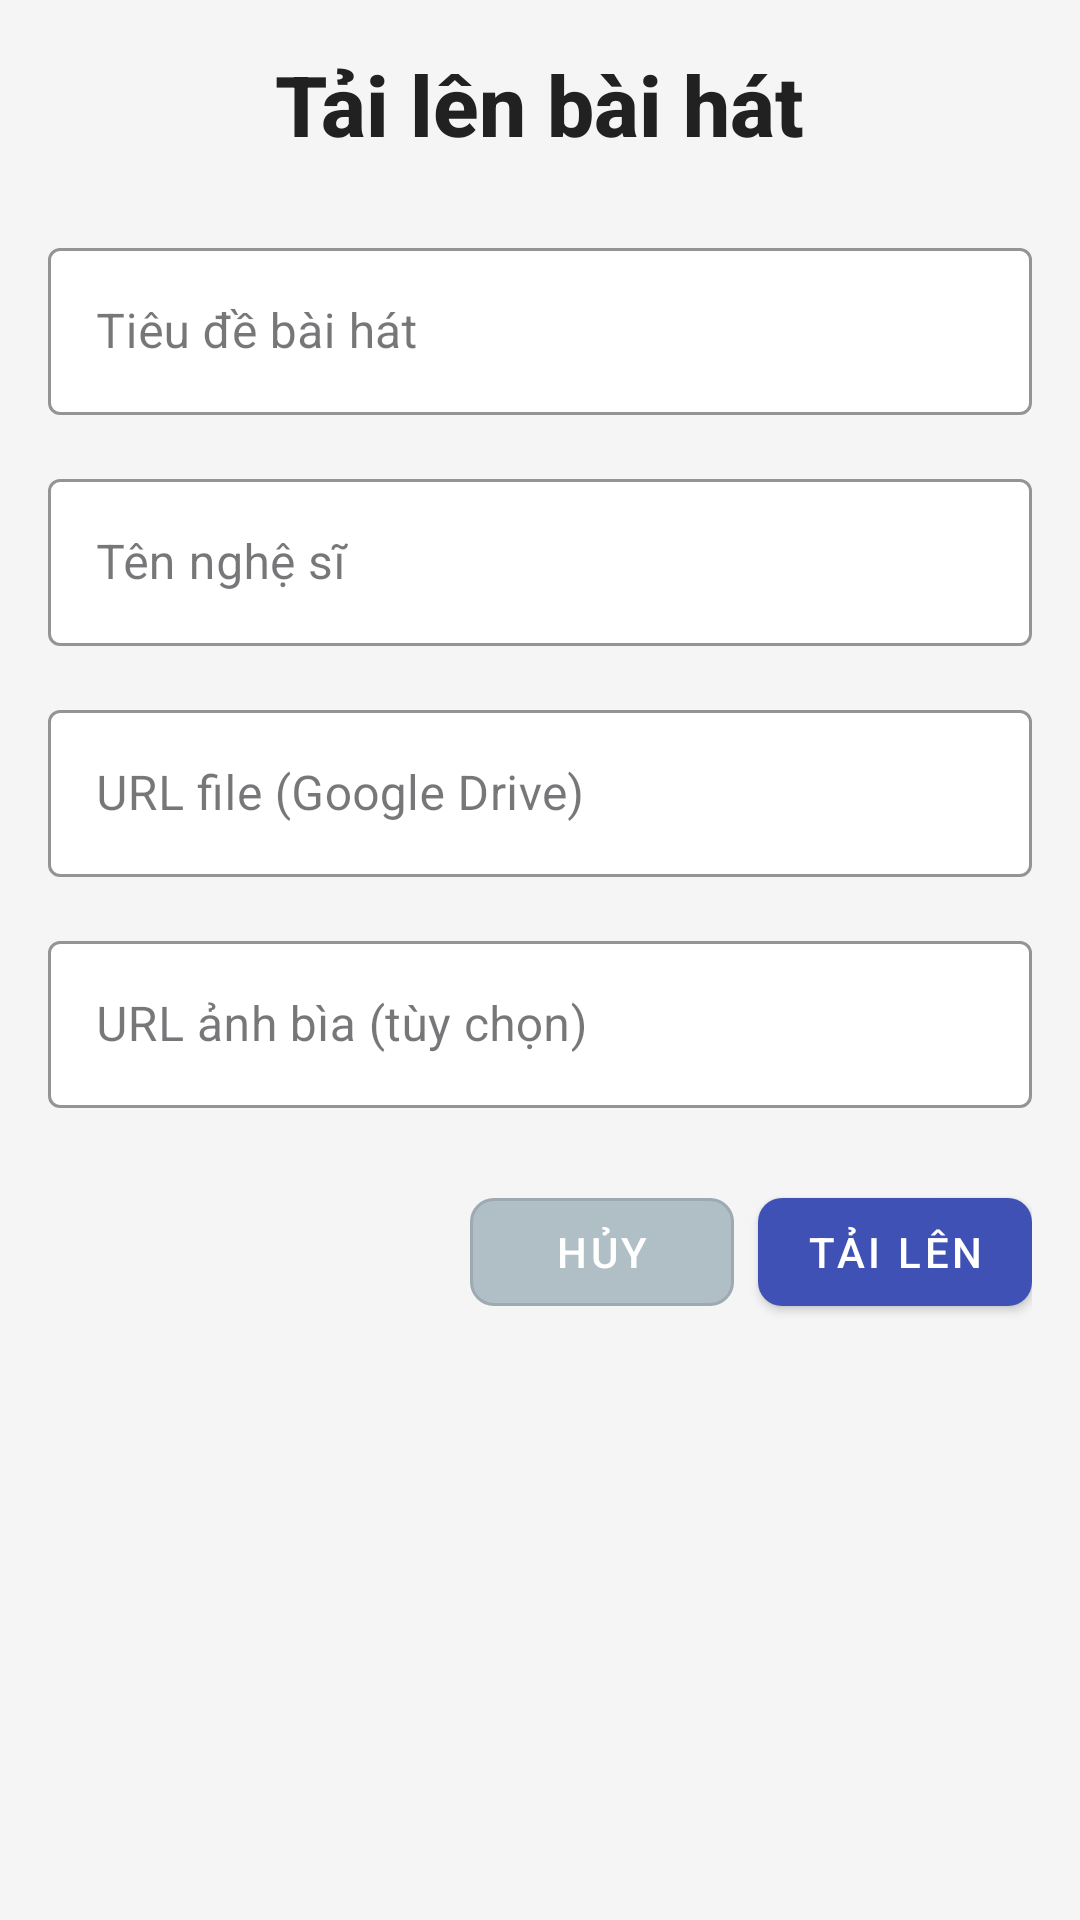

Reconstruct the res/layout file that produces this screen, plus the resources it refers to.
<!-- AndroidManifest.xml: application theme Theme.SoundOnline -->
<!-- res/layout/activity_upload_sound.xml -->
<?xml version="1.0" encoding="utf-8"?>
<androidx.constraintlayout.widget.ConstraintLayout xmlns:android="http://schemas.android.com/apk/res/android"
    xmlns:app="http://schemas.android.com/apk/res-auto"
    android:layout_width="match_parent"
    android:layout_height="match_parent"
    android:padding="16dp"
    android:background="#F5F5F5">

    
    <TextView
        android:id="@+id/tvTitle"
        android:layout_width="wrap_content"
        android:layout_height="wrap_content"
        android:text="Tải lên bài hát"
        android:textSize="28sp"
        android:textStyle="bold"
        android:textColor="#212121"
        android:fontFamily="sans-serif-medium"
        app:layout_constraintTop_toTopOf="parent"
        app:layout_constraintStart_toStartOf="parent"
        app:layout_constraintEnd_toEndOf="parent"
        android:paddingBottom="24dp" />

    
    <com.google.android.material.textfield.TextInputLayout
        android:id="@+id/tilTitle"
        android:layout_width="0dp"
        android:layout_height="wrap_content"
        app:layout_constraintTop_toBottomOf="@id/tvTitle"
        app:layout_constraintStart_toStartOf="parent"
        app:layout_constraintEnd_toEndOf="parent"
        style="@style/Widget.MaterialComponents.TextInputLayout.OutlinedBox"
        android:hint="Tiêu đề bài hát"
        app:hintTextColor="#757575"
        app:boxStrokeColor="#3F51B5"
        app:boxBackgroundColor="#FFFFFF">

        <com.google.android.material.textfield.TextInputEditText
            android:id="@+id/etTitle"
            android:layout_width="match_parent"
            android:layout_height="wrap_content"
            android:inputType="text"
            android:fontFamily="sans-serif"
            android:textColor="#212121" />
    </com.google.android.material.textfield.TextInputLayout>

    
    <com.google.android.material.textfield.TextInputLayout
        android:id="@+id/tilArtistName"
        android:layout_width="0dp"
        android:layout_height="wrap_content"
        app:layout_constraintTop_toBottomOf="@id/tilTitle"
        app:layout_constraintStart_toStartOf="parent"
        app:layout_constraintEnd_toEndOf="parent"
        style="@style/Widget.MaterialComponents.TextInputLayout.OutlinedBox"
        android:hint="Tên nghệ sĩ"
        app:hintTextColor="#757575"
        app:boxStrokeColor="#3F51B5"
        app:boxBackgroundColor="#FFFFFF"
        android:layout_marginTop="16dp">

        <com.google.android.material.textfield.TextInputEditText
            android:id="@+id/etArtistName"
            android:layout_width="match_parent"
            android:layout_height="wrap_content"
            android:inputType="text"
            android:fontFamily="sans-serif"
            android:textColor="#212121" />
    </com.google.android.material.textfield.TextInputLayout>

    
    <com.google.android.material.textfield.TextInputLayout
        android:id="@+id/tilFileUrl"
        android:layout_width="0dp"
        android:layout_height="wrap_content"
        app:layout_constraintTop_toBottomOf="@id/tilArtistName"
        app:layout_constraintStart_toStartOf="parent"
        app:layout_constraintEnd_toEndOf="parent"
        style="@style/Widget.MaterialComponents.TextInputLayout.OutlinedBox"
        android:hint="URL file (Google Drive)"
        app:hintTextColor="#757575"
        app:boxStrokeColor="#3F51B5"
        app:boxBackgroundColor="#FFFFFF"
        android:layout_marginTop="16dp">

        <com.google.android.material.textfield.TextInputEditText
            android:id="@+id/etFileUrl"
            android:layout_width="match_parent"
            android:layout_height="wrap_content"
            android:inputType="textUri"
            android:fontFamily="sans-serif"
            android:textColor="#212121" />
    </com.google.android.material.textfield.TextInputLayout>

    
    <com.google.android.material.textfield.TextInputLayout
        android:id="@+id/tilCoverImageUrl"
        android:layout_width="0dp"
        android:layout_height="wrap_content"
        app:layout_constraintTop_toBottomOf="@id/tilFileUrl"
        app:layout_constraintStart_toStartOf="parent"
        app:layout_constraintEnd_toEndOf="parent"
        style="@style/Widget.MaterialComponents.TextInputLayout.OutlinedBox"
        android:hint="URL ảnh bìa (tùy chọn)"
        app:hintTextColor="#757575"
        app:boxStrokeColor="#3F51B5"
        app:boxBackgroundColor="#FFFFFF"
        android:layout_marginTop="16dp">

        <com.google.android.material.textfield.TextInputEditText
            android:id="@+id/etCoverImageUrl"
            android:layout_width="match_parent"
            android:layout_height="wrap_content"
            android:inputType="textUri"
            android:fontFamily="sans-serif"
            android:textColor="#212121" />
    </com.google.android.material.textfield.TextInputLayout>

    <LinearLayout
        android:layout_width="0dp"
        android:layout_height="wrap_content"
        android:orientation="horizontal"
        android:gravity="end"
        app:layout_constraintTop_toBottomOf="@id/tilCoverImageUrl"
        app:layout_constraintEnd_toEndOf="parent"
        app:layout_constraintStart_toStartOf="parent"
        android:layout_marginTop="24dp">

        <com.google.android.material.button.MaterialButton
            android:id="@+id/btnCancel"
            android:layout_width="wrap_content"
            android:layout_height="wrap_content"
            android:text="Hủy"
            app:backgroundTint="#B0BEC5"
            android:textColor="#FFFFFF"
            app:cornerRadius="8dp"
            android:layout_marginEnd="8dp"
            style="@style/Widget.MaterialComponents.Button.OutlinedButton" />

        <com.google.android.material.button.MaterialButton
            android:id="@+id/btnSubmit"
            android:layout_width="wrap_content"
            android:layout_height="wrap_content"
            android:text="Tải lên"
            app:backgroundTint="#3F51B5"
            android:textColor="#FFFFFF"
            app:cornerRadius="8dp"
            style="@style/Widget.MaterialComponents.Button" />
    </LinearLayout>
</androidx.constraintlayout.widget.ConstraintLayout>
<!-- resources referenced by this layout -->
<resources>
  <style name="Theme.SoundOnline" parent="Base.Theme.SoundOnline" />
  <style name="Base.Theme.SoundOnline" parent="Theme.Material3.DayNight.NoActionBar">
          
          
      </style>
</resources>
